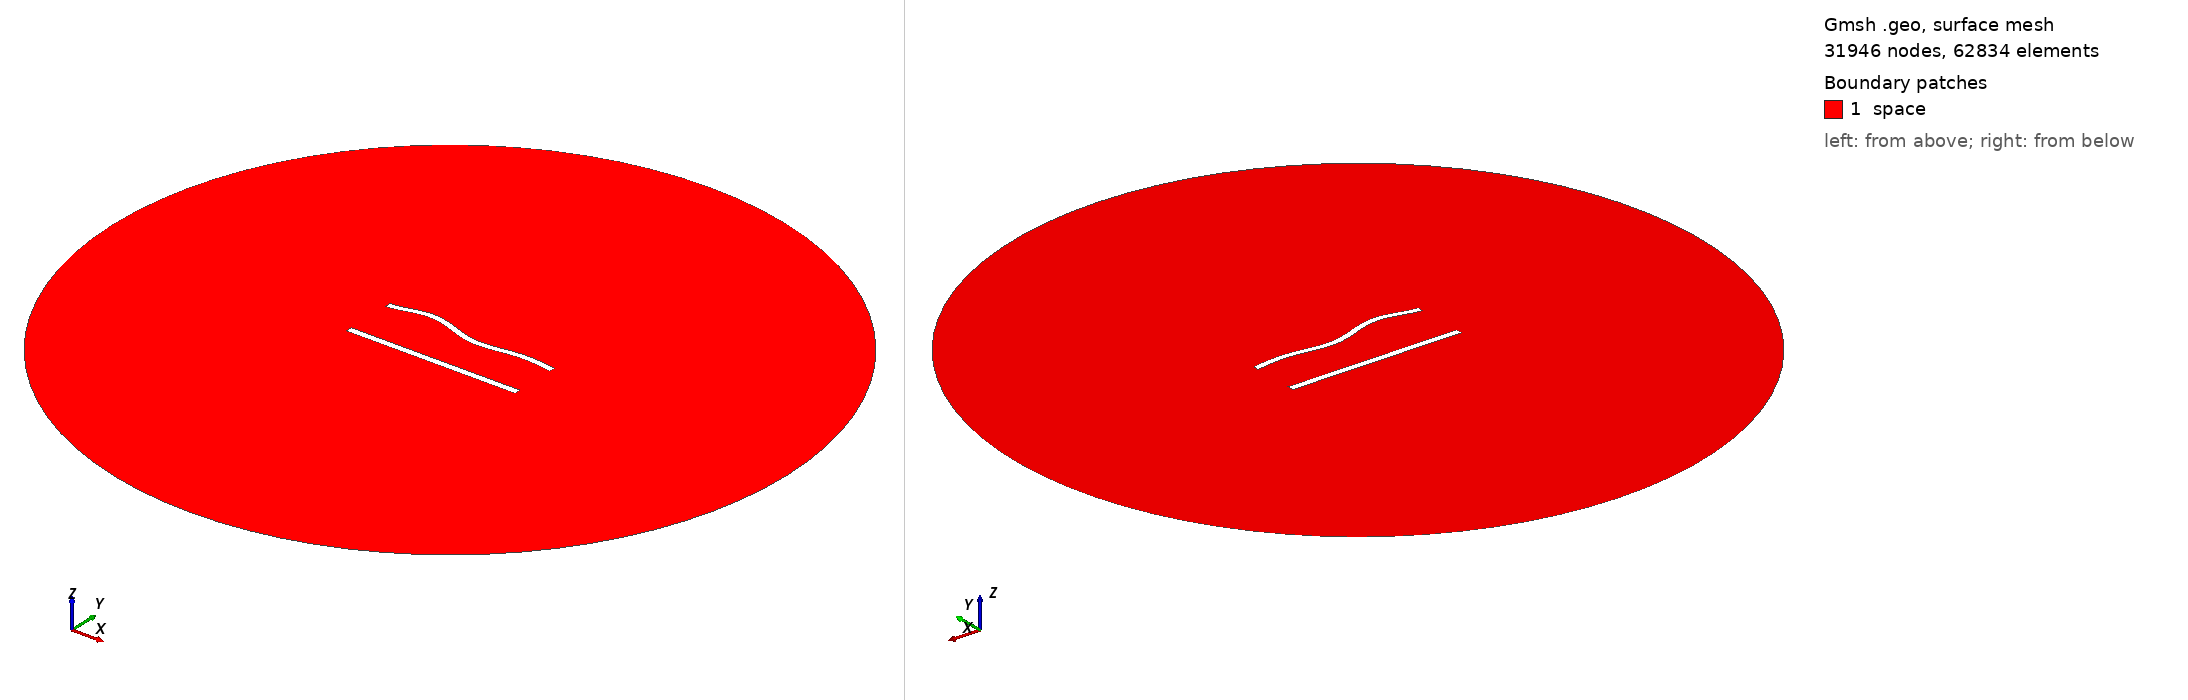

Gmsh geometry script, surface-meshed: 31946 nodes, 62834 surface elements. Boundary patches (legend numbers): 1 space. Left view from above one corner, right view from below the opposite corner. Legend entries are the model's physical surfaces. The drawing asked Gmsh for element sizes between 1% and 20% of the model's largest extent; the script's own settings can give other sizes.

=== 747.geo (drawn) ===
//---------------------------------------
// Geometry kernel
//---------------------------------------

SetFactory("OpenCASCADE");



//---------------------------------------
// Parameters of the geometry
//---------------------------------------

// Overetch of the upper plate
overetch = 0.125;

// Distance between the plates
distance = 30.0;

// Discretization over the x axis (for the deformation)
nx = 50; 

// Length of the plate
L = 100 - overetch; 

// Number of modes
n = 4; 

// 1st mode coefficient
coeff(1) = -1.5;
beta(1) = 0.596864 * 3.1415926535 / L;

// 2nd mode coefficient
coeff(2) = 0.0;
beta(2) = 1.49418 * 3.1415926535 / L;

// 3rd mode coefficient
coeff(3) = 1.5;
beta(3) = 2.50025 * 3.1415926535 / L;

// 4th mode coefficient
coeff(4) = 1.5;
beta(4) = 3.49999 * 3.1415926535 / L;



//---------------------------------------
// Upper plate (deformed rectangle)
//---------------------------------------

// Coordiantes of the upper plate
xmin = -50;
xmax = 50 - overetch;

// Height of the upper plate
yheight = 4 - 2 * overetch;

// Indexes of the points
UpperID[] = {};
LowerID[] = {};
LeftID[] = {};
RightID[] = {};

// Point index
p = 1;

// Horizontal edges
For i In {1:nx}
    x = xmin + (i-1)*(xmax - xmin)/(nx-1);

    y_bottom = distance / 2 + overetch;
    For j In {1:n}
        C = (Cosh(beta(j)*L) + Cos(beta(j)*L)) / (Sinh(beta(j)*L) + Sin(beta(j)*L));
        y_bottom  = y_bottom + coeff(j) * (Cosh(beta(j)*(x+50)) - Cos(beta(j)*(x+50)) - C * (Sinh(beta(j)*(x+50)) - Sin(beta(j)*(x+50))));
    EndFor

    y_top = y_bottom + yheight;

    Point(p) = {x, y_top, 0, 1.0};
    UpperID[i] = p;
    p = p + 1;

    Point(p) = {x, y_bottom, 0, 1.0};
    LowerID[i] = p;
    p = p + 1;
EndFor

// Create point lists
UpperPts[] = {}; LowerPts[] = {};
For i In {1:nx}
  UpperPts[] += {UpperID[i]};
  LowerPts[] += {LowerID[i]};
EndFor

// Build splines
Spline(1) = {UpperPts[]};
Spline(2) = {LowerPts[]};
Line(3) = {LowerPts[nx-1], UpperPts[nx-1]};
Line(4) = {LowerPts[0], UpperPts[0]};

// Build the plane surface
Curve Loop(1) = {2, 3, -1, -4};
Plane Surface(1) = {1};



//---------------------------------------
// Lower plate (rectangle)
//---------------------------------------

// Vertices
Point(1001) = {-50, -distance/2, 0, 1.0};
Point(1002) = { 50, -distance/2, 0, 1.0};
Point(1003) = { 50,  -distance/2 + 4, 0, 1.0};
Point(1004) = {-50,  -distance/2 + 4, 0, 1.0};

// Edges
Line(5) = {1001, 1002};
Line(6) = {1002, 1003};
Line(7) = {1003, 1004};
Line(8) = {1004, 1001};

// Plane surface
Line Loop(2) = {5, 6, 7, 8};
Plane Surface(2) = {2}; 



//---------------------------------------
// Outer (fictious) boundary
//---------------------------------------

// Points
Point(1005) = {0, 0, 0};       // Center
Point(1006) = {200, 0, 0};     // Start point
Point(1007) = {0, 200, 0};     // 90 degrees
Point(1008) = {-200, 0, 0};    // 180 degrees
Point(1009) = {0, -200, 0};    // 270 degrees

// Circle arcs (each needs start, center, end)
Circle(9) = {1006, 1005, 1007};
Circle(10) = {1007, 1005, 1008};
Circle(11) = {1008, 1005, 1009};
Circle(12) = {1009, 1005, 1006};

// Plane surface for the entire domain
Curve Loop(3) = {9, 10, 11, 12};
Surface(3) = {3};

// Subtract the plates from the whole domain to obtain the actual domain where we want to solve the equations
BooleanDifference{ Surface{3}; Delete; }{ Surface{1}; Surface{2}; Delete; }




//---------------------------------------
// Transfinite Lines/Curves
//---------------------------------------

// Set the number of points on the boundaries
r = 6;
d = 0.15;

// Plates
Transfinite Curve {1} = 50*r/4 Using Progression 1;
Transfinite Line {2} = 50*r Using Progression 1;
Transfinite Curve {3, 4} = 2*r Using Progression 1+d;
Transfinite Line {5} = 50*r/4 Using Progression 1;
Transfinite Line {7} = 50*r Using Progression 1;
Transfinite Line {6} = 2*r Using Progression 1-d;
Transfinite Line {8} = 2*r Using Progression 1+d;

// Outer boundary
Transfinite Line {9, 10, 11, 12} = 20 Using Progression 1;



//---------------------------------------
// Physical groups
//---------------------------------------                

// Physical curves (boundaries)
Physical Line("force_segment", 10) = {2};
Physical Line("upper_plate", 11) = {1, 3, 4};
Physical Line("lower_plate", 12) = {5, 6, 7, 8};
Physical Line("boundary", 20) = {9, 10, 11, 12};

// Physical Surfaces
Physical Surface("space", 30) = {3};



//---------------------------------------
// 6. Generate the Mesh
//---------------------------------------

// 2D mesh generation
Mesh 2;
